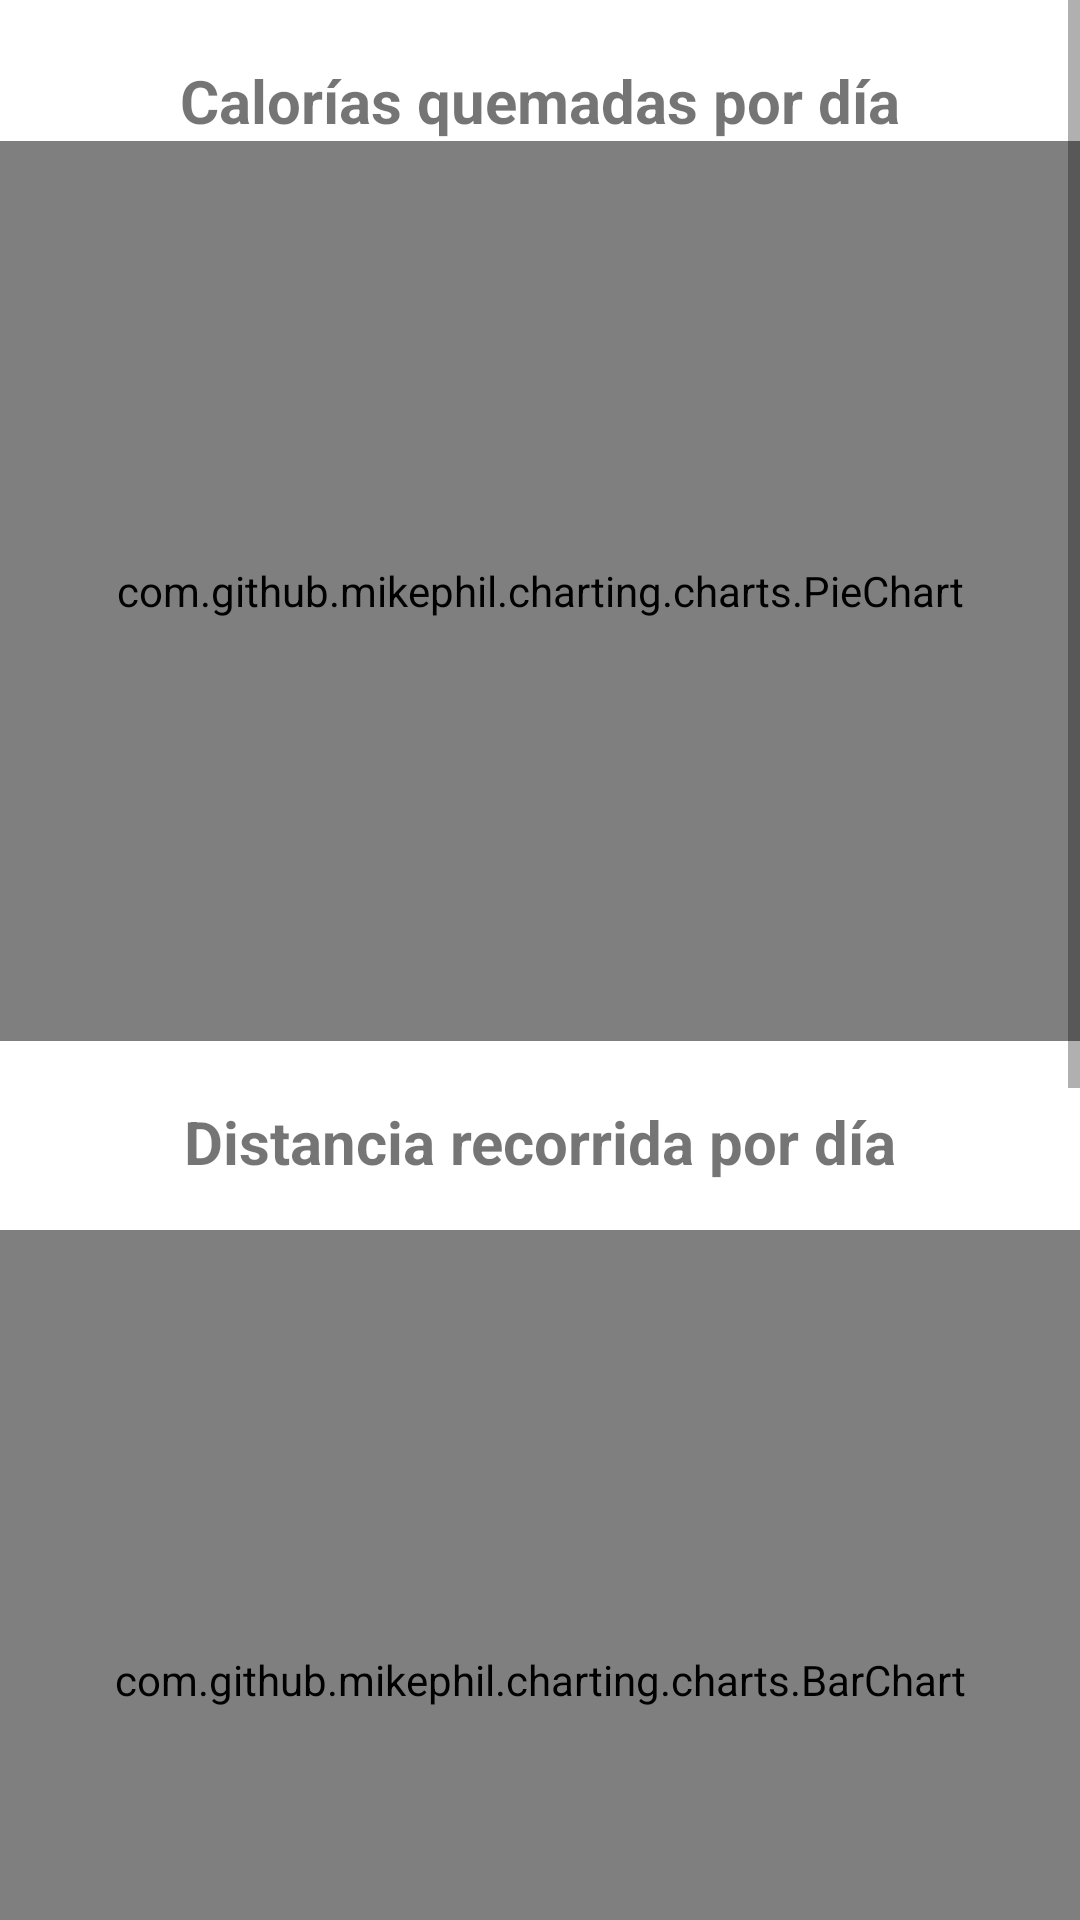

Here is an Android app screen rendered from its layout file. Give the layout XML and the strings, colors and styles it references.
<!-- AndroidManifest.xml: application theme Theme.RunningApp -->
<!-- res/layout/activity_estadisticas.xml -->
<?xml version="1.0" encoding="utf-8"?>
<androidx.constraintlayout.widget.ConstraintLayout xmlns:android="http://schemas.android.com/apk/res/android"
    xmlns:app="http://schemas.android.com/apk/res-auto"
    xmlns:tools="http://schemas.android.com/tools"
    android:layout_width="match_parent"
    android:layout_height="match_parent"
    tools:context=".EstadisticasActivity">

    <ScrollView
        android:layout_width="match_parent"
        android:layout_height="match_parent"
        tools:layout_editor_absoluteX="-58dp"
        tools:layout_editor_absoluteY="0dp">

        <LinearLayout
            android:layout_width="match_parent"
            android:layout_height="match_parent"
            android:orientation="vertical">
            <TextView
                android:layout_width="match_parent"
                android:layout_height="wrap_content"
                android:layout_marginTop="20dp"
                android:text="Calorías quemadas por día"
                android:textAlignment="center"
                android:textSize="20sp"
                android:textStyle="bold" />

            <com.github.mikephil.charting.charts.PieChart
                android:id="@+id/chart"
                android:layout_width="match_parent"
                android:layout_height="300dp"/>

            <TextView
                android:layout_width="match_parent"
                android:layout_height="wrap_content"
                android:text="Distancia recorrida por día"
                android:textAlignment="center"
                android:textSize="20sp"
                android:layout_marginTop="20dp"
                android:textStyle="bold" />

            <com.github.mikephil.charting.charts.BarChart
                android:id="@+id/barChart"
                android:layout_width="400dp"
                android:layout_height="300dp"
                android:layout_gravity="center"
                android:layout_margin="16dp" />

            <TextView
                android:id="@+id/textView16"
                android:layout_width="match_parent"
                android:layout_height="wrap_content"
                android:text="Duración de cada entrenamiento por día"
                android:textAlignment="center"
                android:textSize="20sp"
                android:layout_marginTop="20dp"
                android:textStyle="bold" />

            <com.github.mikephil.charting.charts.LineChart
                android:id="@+id/lineChart"
                android:layout_width="300dp"
                android:layout_height="300dp"
                android:layout_gravity="center"
                android:layout_marginTop="56dp" />






        </LinearLayout>
    </ScrollView>

</androidx.constraintlayout.widget.ConstraintLayout>
<!-- resources referenced by this layout -->
<resources>
  <style name="Theme.RunningApp" parent="Theme.MaterialComponents.DayNight.NoActionBar">
          
          <item name="colorPrimary">@color/purple_500</item>
          <item name="colorPrimaryVariant">@color/purple_700</item>
          <item name="colorOnPrimary">@color/white</item>
          
          <item name="colorSecondary">@color/teal_200</item>
          <item name="colorSecondaryVariant">@color/teal_700</item>
          <item name="colorOnSecondary">@color/black</item>
          <item name="color">@color/topbar</item>
          <item name="colorAccent">@color/black</item>
          
          <item name="android:statusBarColor">?attr/colorPrimary</item>
          
      </style>
  <color name="purple_500">#407BFF</color>
  <color name="purple_700">#0A1172</color>
  <color name="white">#FFFFFFFF</color>
  <color name="teal_200">#FF03DAC5</color>
  <color name="teal_700">#FF018786</color>
  <color name="black">#FF000000</color>
  <color name="topbar">#FFFF</color>
</resources>
